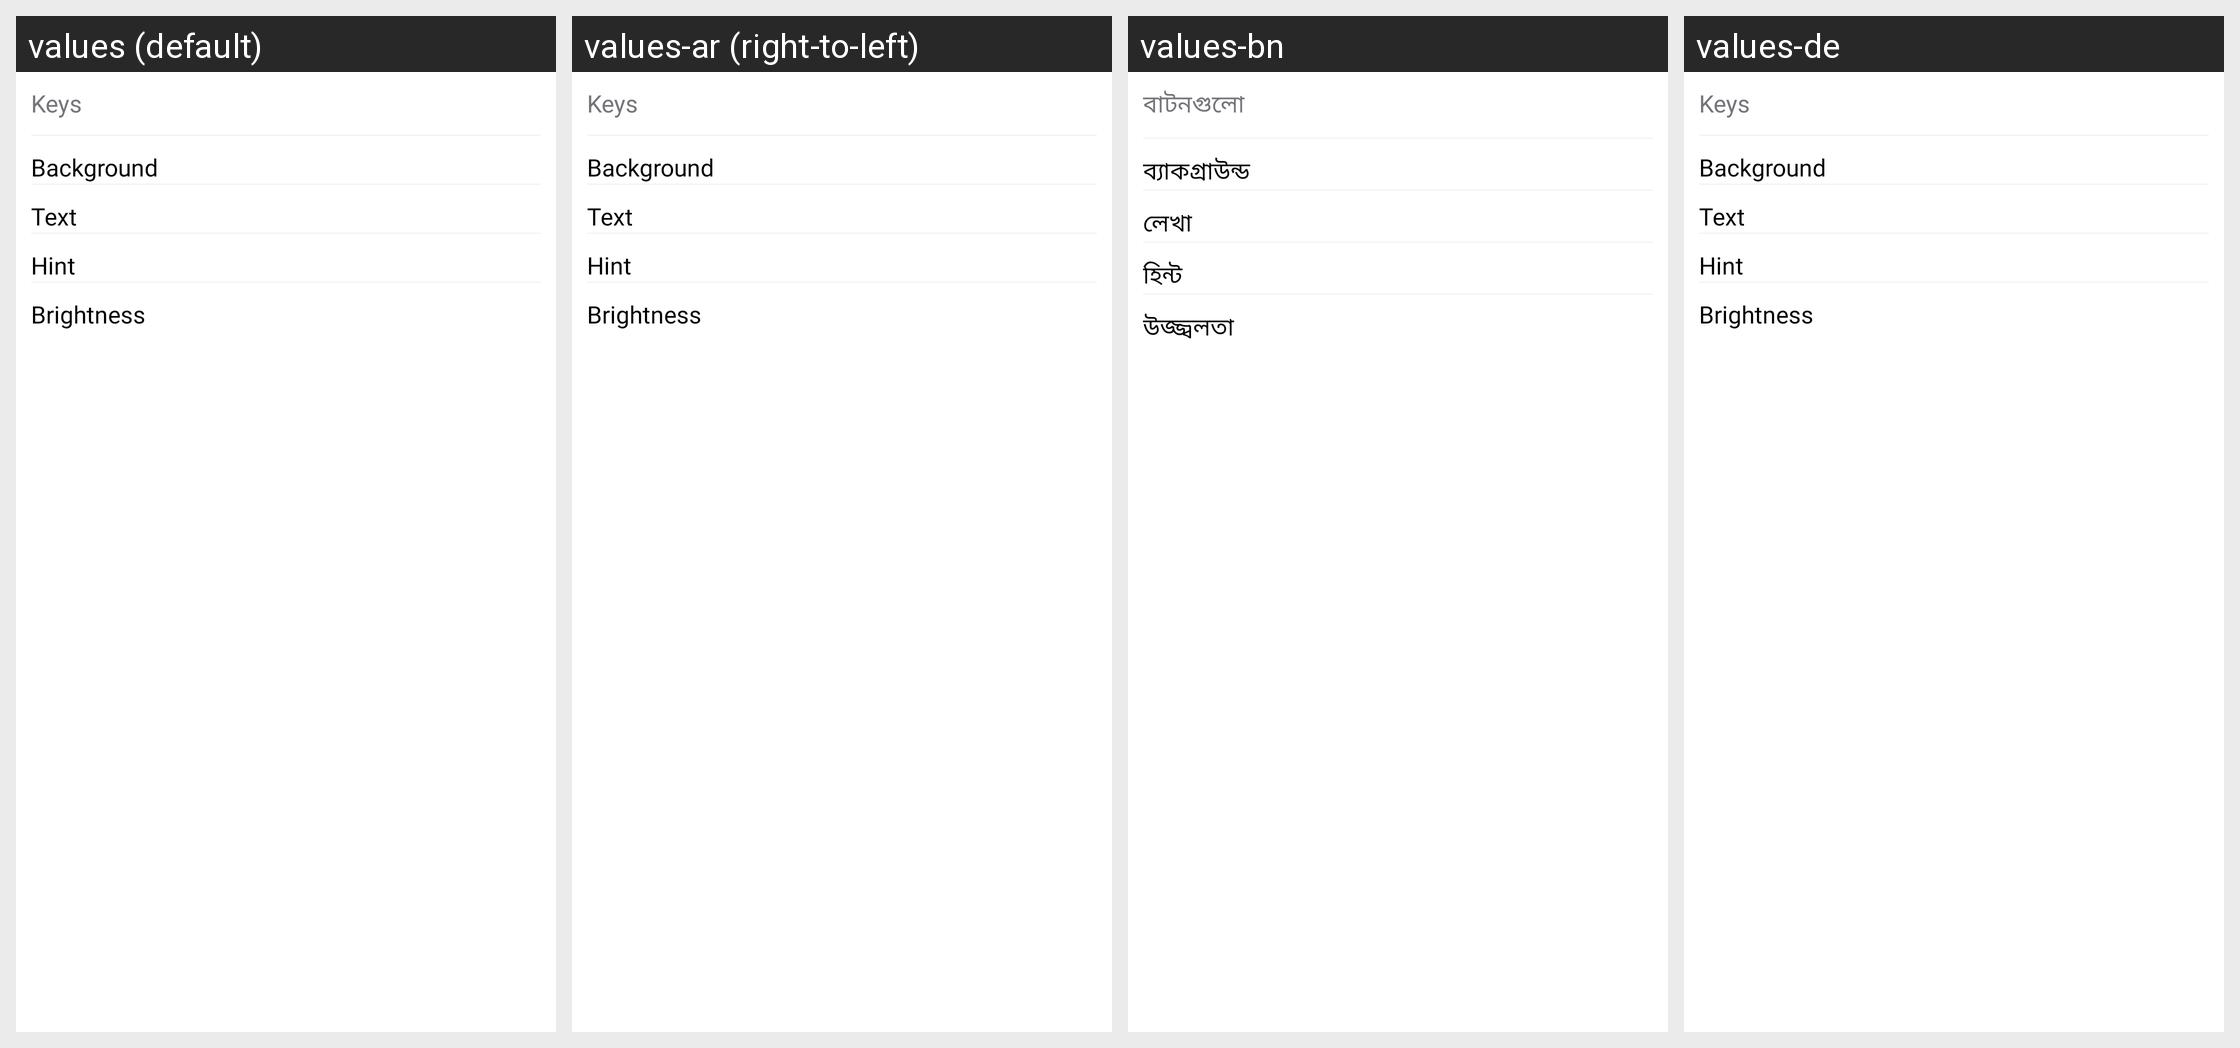

Here is an Android app screen in its default locale and in the app's own translations. Write out the translated-string differences for the strings that appear on this screen.
Android screen res/layout/custom_theme_key_option_layout.xml rendered under 4 locales, left to right: values (default), values-ar (right-to-left), values-bn, values-de. Device: Nexus 5 (rendered at 1080×1920; each locale shown at half size, 540×960, under a caption strip naming it); theme AppTheme.
Other locales in the repository, not shown: values-af, values-am, values-as, values-az, values-be, values-bg, values-bs, values-ca, values-cs, values-da, values-el, values-en-rCA, values-en-rGB, values-en-rIN, values-en-rXC, values-es, values-es-rUS, values-et, values-eu, values-fa, values-fi, values-fr, values-fr-rCA, values-gl, values-gu, values-hi, values-hr, values-hu, values-hy, values-id, values-in, values-is, values-it, values-iw, values-ja, values-ka, values-kk, values-km, values-kn, values-ko, values-ky, values-lo, values-lt, values-lv, values-mk, values-ml, values-mn, values-mr, values-ms, values-my, values-nb, values-ne, values-nl, values-or, values-pa, values-pl, values-pt, values-pt-rBR, values-pt-rPT, values-ro, values-ru, values-si, values-sk, values-sl, values-sq, values-sr, values-sv, values-sw, values-ta, values-te, values-th, values-tl, values-tr, values-uk, values-ur, values-uz, values-vi, values-zh, values-zh-rCN, values-zh-rHK, values-zh-rTW, values-zu.
Strings drawn on this screen, with the default value and each locale's value (text and hints the layout hard-codes, and strings that could not be matched under every locale, appear in the picture but are not listed):

keys_text
  values: Keys
  values-ar: Keys  [not translated; the default value is used]
  values-bn: বাটনগুলো
  values-de: Keys  [not translated; the default value is used]

background
  values: Background
  values-ar: Background  [not translated; the default value is used]
  values-bn: ব্যাকগ্রাউন্ড
  values-de: Background  [not translated; the default value is used]

text_text
  values: Text
  values-ar: Text  [not translated; the default value is used]
  values-bn: লেখা
  values-de: Text  [not translated; the default value is used]

hint_text
  values: Hint
  values-ar: Hint  [not translated; the default value is used]
  values-bn: হিন্ট
  values-de: Hint  [not translated; the default value is used]

brightness
  values: Brightness
  values-ar: Brightness  [not translated; the default value is used]
  values-bn: উজ্জ্বলতা
  values-de: Brightness  [not translated; the default value is used]
